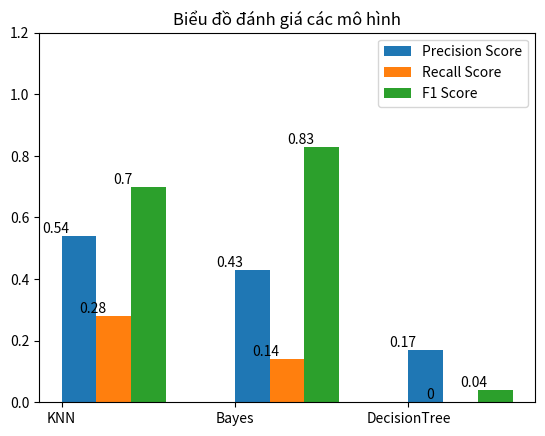

This figure's Python source:
import matplotlib.pyplot as plt
x = ['KNN', 'Bayes', 'DecisionTree']
y1 = [0.54, 0.43, 0.17]
y2 = [0.28, 0.14, 0]
y3 = [0.7, 0.83, 0.04]

plt.bar(x, y1, width=0.2, align='edge')
plt.bar([i + 0.2 for i in range(len(x))], y2, width=0.2, align='edge')
plt.bar([i + 0.4 for i in range(len(x))], y3, width=0.2, align='edge')

for i, v in enumerate(y1):
    plt.annotate(str(v), xy=(i - 0.11, v + 0.01))
for i, v in enumerate(y2):
    plt.annotate(str(v), xy=(i + 0.1, v + 0.01))
for i, v in enumerate(y3):
    plt.annotate(str(v), xy=(i + 0.3, v + 0.01))

plt.title('Biểu đồ đánh giá các mô hình')
plt.legend(['Precision Score', 'Recall Score', 'F1 Score'])
plt.ylim(0, 1.2)
plt.show()